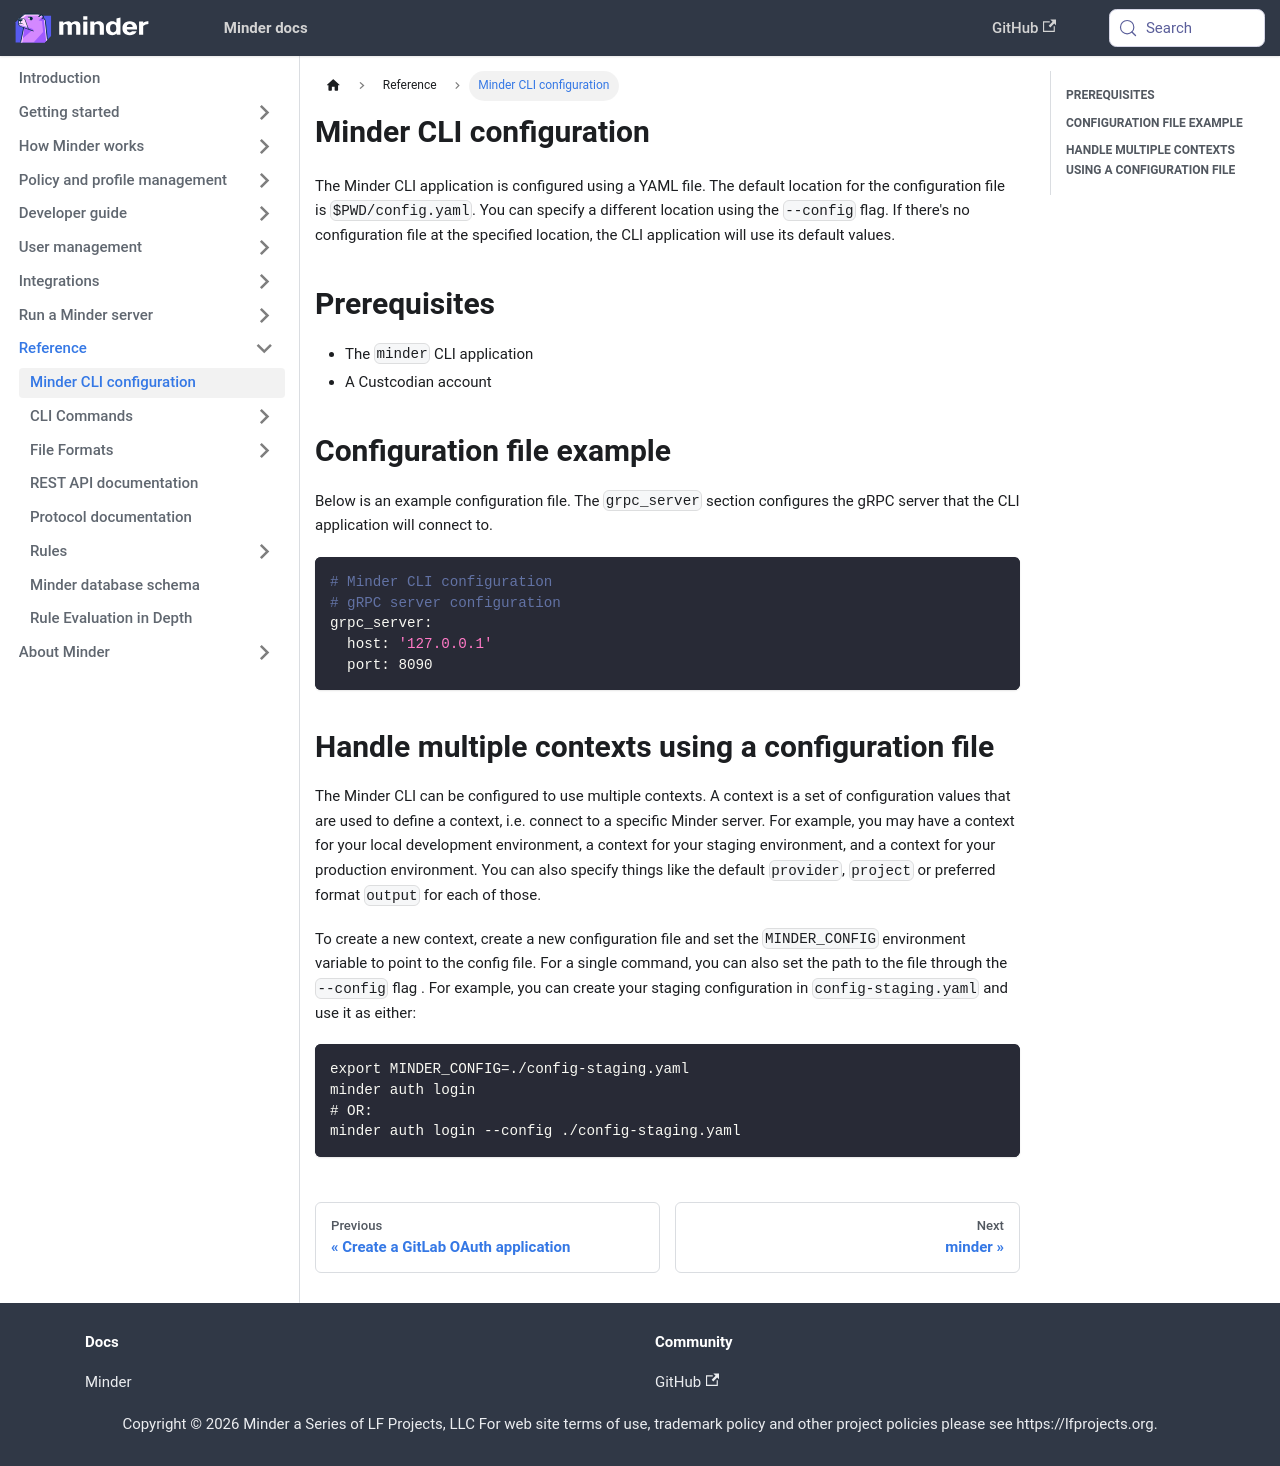

repository: mindersec/minder · page: ref/cli_configuration.html · generator: docusaurus

---
title: Minder CLI configuration
sidebar_position: 10
---

The Minder CLI application is configured using a YAML file. The default location
for the configuration file is `$PWD/config.yaml`. You can specify a different
location using the `--config` flag. If there's no configuration file at the
specified location, the CLI application will use its default values.

## Prerequisites

- The `minder` CLI application
- A Custcodian account

## Configuration file example

Below is an example configuration file. The `grpc_server` section configures the
gRPC server that the CLI application will connect to.

```yaml
# Minder CLI configuration
# gRPC server configuration
grpc_server:
  host: '127.0.0.1'
  port: 8090
```

## Handle multiple contexts using a configuration file

The Minder CLI can be configured to use multiple contexts. A context is a set of
configuration values that are used to define a context, i.e. connect to a
specific Minder server. For example, you may have a context for your local
development environment, a context for your staging environment, and a context
for your production environment. You can also specify things like the default
`provider`, `project` or preferred format `output` for each of those.

To create a new context, create a new configuration file and set the
`MINDER_CONFIG` environment variable to point to the config file. For a single
command, you can also set the path to the file through the `--config` flag . For
example, you can create your staging configuration in `config-staging.yaml` and
use it as either:

```bash
export MINDER_CONFIG=./config-staging.yaml
minder auth login
# OR:
minder auth login --config ./config-staging.yaml
```
